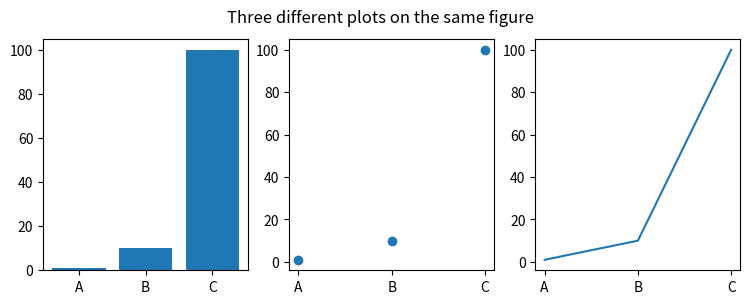

Here is the Python script that generated this plot:
# This program shows of sub-plots in Python3 using matplotlib
# By: Nick from CoffeeBeforeArch

import matplotlib.pyplot as plt

# Create a new figure
# Reference it using "1"
# 3 inches tall, by 9 inches wide
plt.figure(1, figsize=(9,3))

# Make some fake data
values = [1, 10, 100]

# Make some fake labels
labels = ["A", "B", "C"]

# Make a bar graph
plt.subplot(131)
plt.bar(labels, values)

# Make a scatter plot
plt.subplot(132)
plt.scatter(labels, values)

# Make a line plot like we've seen before
plt.subplot(133)
plt.plot(labels, values)

# Add a title to the figure
plt.suptitle("Three different plots on the same figure")

# Show the figure
plt.show()

